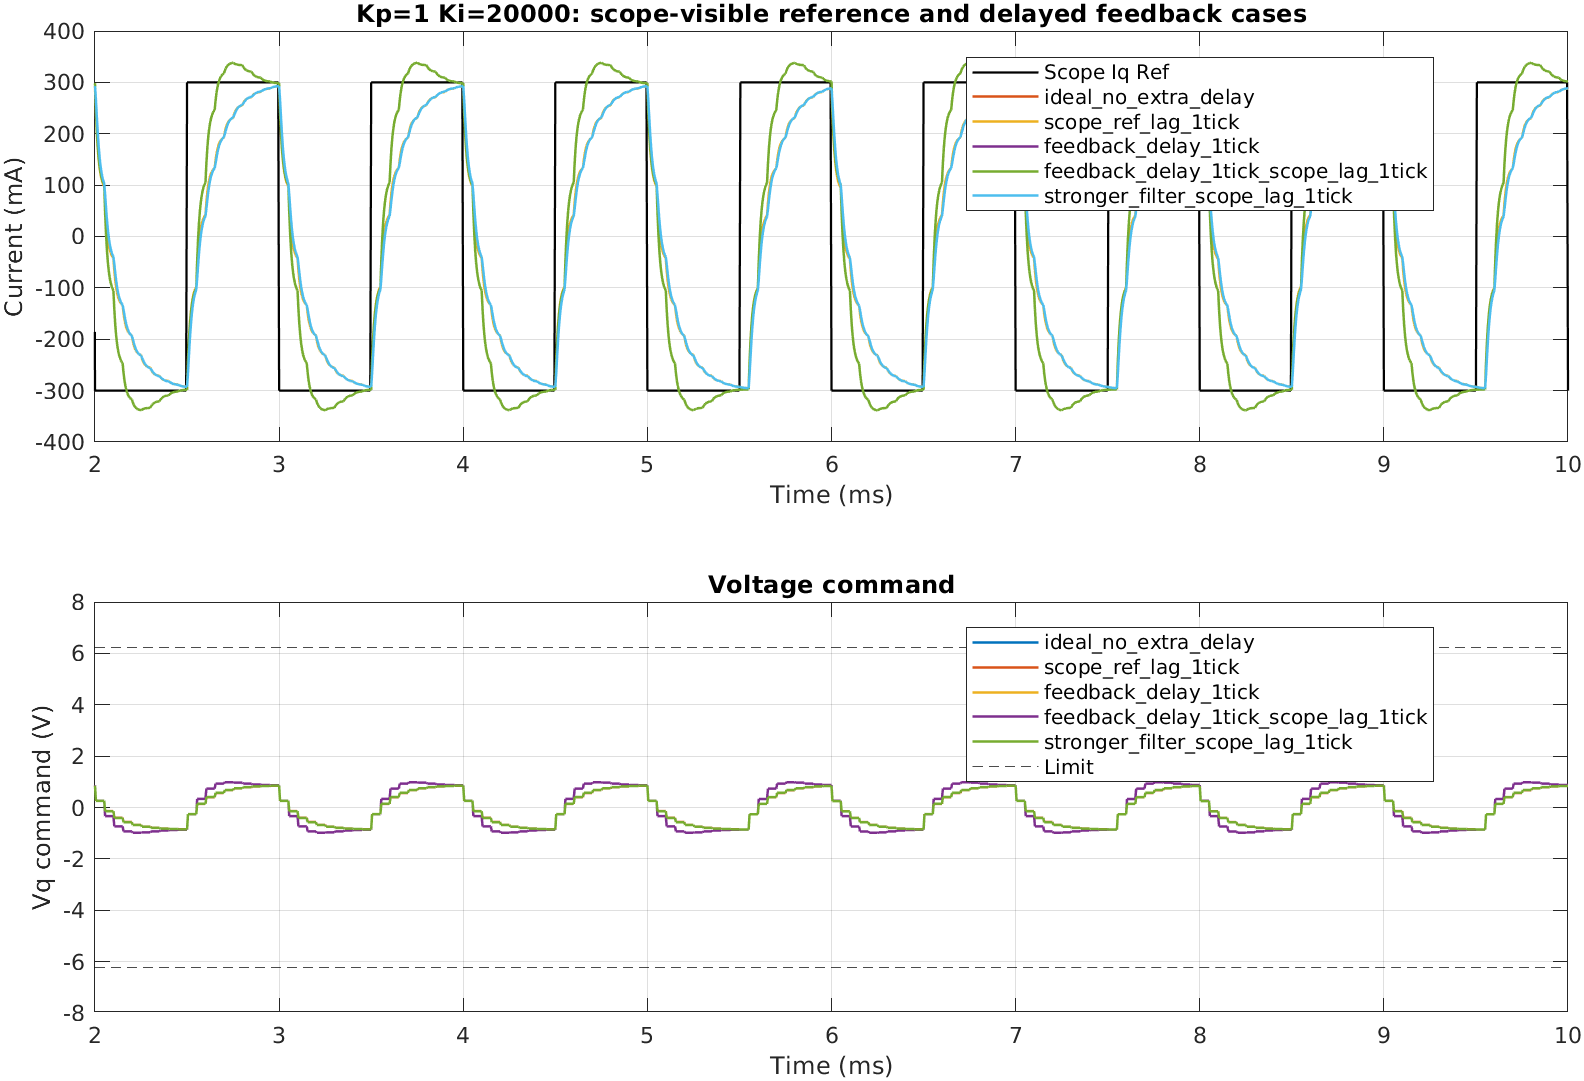

Values plotted in this chart, from the file beside it:
case_index, case_name, alpha, feedback_delay_ticks, scope_ref_lag_ticks, gain_vs_control_ref, lag_us_vs_control_ref, gain_vs_scope_ref, lag_us_vs_scope_ref, rmse_vs_scope_ref_a, iq_peak_pos_a, iq_peak_neg_a, vq_abs_max_v, voltage_norm_max
1, ideal_no_extra_delay, 0.95, 0, 0, 0.8048, 105.2, 0.8048, 105.2, 0.2103, 0.2922, -0.295, 0.8589, 0.1378
2, scope_ref_lag_1tick, 0.95, 0, 1, 0.8048, 105.2, 0.8046, 54.9, 0.1468, 0.2922, -0.295, 0.8589, 0.1378
3, feedback_delay_1tick, 0.95, 1, 0, 1.002, 76.62, 1.002, 76.62, 0.1933, 0.3383, -0.3386, 0.985, 0.1581
4, feedback_delay_1tick_scope_lag_1tick, 0.95, 1, 1, 1.002, 76.62, 1.002, 26.32, 0.119, 0.3383, -0.3386, 0.985, 0.1581
5, stronger_filter_scope_lag_1tick, 0.5, 0, 1, 0.8085, 109.3, 0.8082, 59.04, 0.1509, 0.2927, -0.2953, 0.8597, 0.138
